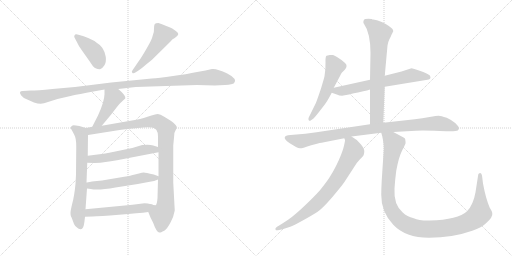
t = 0.00 s
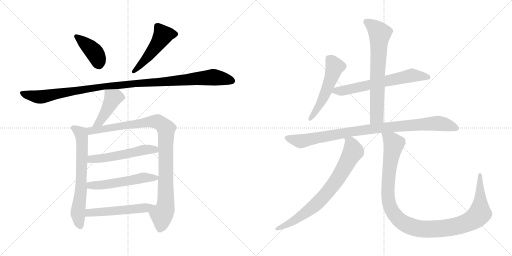
t = 2.44 s
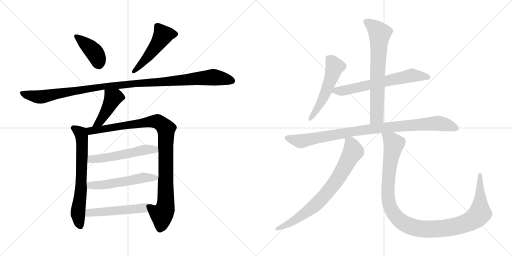
t = 4.88 s
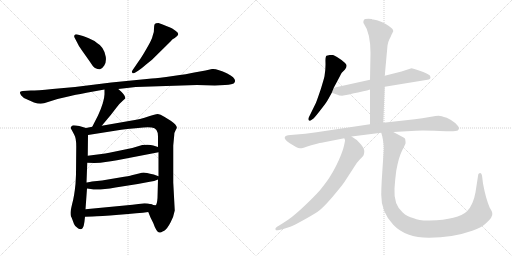
t = 7.32 s
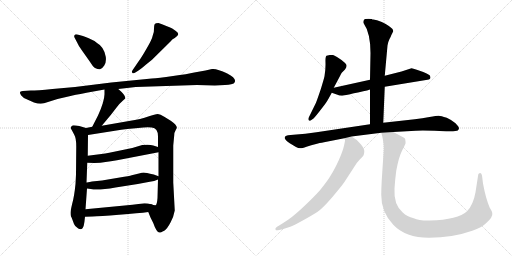
t = 9.75 s
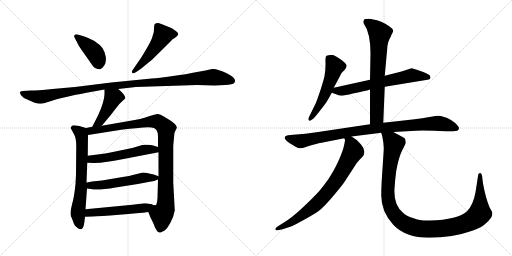
t = 12.19 s

The animated SVG that drew these frames (rendered in a browser with its animation timeline set to each time). Animation: 15 CSS @keyframes rules; one cycle of 12.19 s.

<svg version="1.1" viewBox="0 0 2048 1024" xmlns="http://www.w3.org/2000/svg">
  <g stroke="lightgray" stroke-dasharray="1,1" stroke-width="1" transform="scale(4, 4)">
    <line x1="0" y1="0" x2="256" y2="256"></line>
    <line x1="256" y1="0" x2="0" y2="256"></line>
    <line x1="128" y1="0" x2="128" y2="256"></line>
    <line x1="0" y1="128" x2="256" y2="128"></line>
    <line x1="256" y1="0" x2="512" y2="256"></line>
    <line x1="512" y1="0" x2="256" y2="256"></line>
    <line x1="384" y1="0" x2="384" y2="256"></line>
    <line x1="256" y1="128" x2="512" y2="128"></line>
  </g>
<g transform="scale(1, -1) translate(0, -850)">
   <style type="text/css">
    @keyframes keyframes0 {
      from {
       stroke: black;
       stroke-dashoffset: 407;
       stroke-width: 128;
       }
       57% {
       animation-timing-function: step-end;
       stroke: black;
       stroke-dashoffset: 0;
       stroke-width: 128;
       }
       to {
       stroke: black;
       stroke-width: 1024;
       }
       }
       #make-me-a-hanzi-animation-0 {
         animation: keyframes0 0.581217s both;
         animation-delay: 0.000000s;
         animation-timing-function: linear;
       }
    @keyframes keyframes1 {
      from {
       stroke: black;
       stroke-dashoffset: 497;
       stroke-width: 128;
       }
       62% {
       animation-timing-function: step-end;
       stroke: black;
       stroke-dashoffset: 0;
       stroke-width: 128;
       }
       to {
       stroke: black;
       stroke-width: 1024;
       }
       }
       #make-me-a-hanzi-animation-1 {
         animation: keyframes1 0.654460s both;
         animation-delay: 0.581217s;
         animation-timing-function: linear;
       }
    @keyframes keyframes2 {
      from {
       stroke: black;
       stroke-dashoffset: 1104;
       stroke-width: 128;
       }
       78% {
       animation-timing-function: step-end;
       stroke: black;
       stroke-dashoffset: 0;
       stroke-width: 128;
       }
       to {
       stroke: black;
       stroke-width: 1024;
       }
       }
       #make-me-a-hanzi-animation-2 {
         animation: keyframes2 1.148438s both;
         animation-delay: 1.235677s;
         animation-timing-function: linear;
       }
    @keyframes keyframes3 {
      from {
       stroke: black;
       stroke-dashoffset: 433;
       stroke-width: 128;
       }
       58% {
       animation-timing-function: step-end;
       stroke: black;
       stroke-dashoffset: 0;
       stroke-width: 128;
       }
       to {
       stroke: black;
       stroke-width: 1024;
       }
       }
       #make-me-a-hanzi-animation-3 {
         animation: keyframes3 0.602376s both;
         animation-delay: 2.384115s;
         animation-timing-function: linear;
       }
    @keyframes keyframes4 {
      from {
       stroke: black;
       stroke-dashoffset: 664;
       stroke-width: 128;
       }
       68% {
       animation-timing-function: step-end;
       stroke: black;
       stroke-dashoffset: 0;
       stroke-width: 128;
       }
       to {
       stroke: black;
       stroke-width: 1024;
       }
       }
       #make-me-a-hanzi-animation-4 {
         animation: keyframes4 0.790365s both;
         animation-delay: 2.986491s;
         animation-timing-function: linear;
       }
    @keyframes keyframes5 {
      from {
       stroke: black;
       stroke-dashoffset: 987;
       stroke-width: 128;
       }
       76% {
       animation-timing-function: step-end;
       stroke: black;
       stroke-dashoffset: 0;
       stroke-width: 128;
       }
       to {
       stroke: black;
       stroke-width: 1024;
       }
       }
       #make-me-a-hanzi-animation-5 {
         animation: keyframes5 1.053223s both;
         animation-delay: 3.776856s;
         animation-timing-function: linear;
       }
    @keyframes keyframes6 {
      from {
       stroke: black;
       stroke-dashoffset: 534;
       stroke-width: 128;
       }
       63% {
       animation-timing-function: step-end;
       stroke: black;
       stroke-dashoffset: 0;
       stroke-width: 128;
       }
       to {
       stroke: black;
       stroke-width: 1024;
       }
       }
       #make-me-a-hanzi-animation-6 {
         animation: keyframes6 0.684570s both;
         animation-delay: 4.830079s;
         animation-timing-function: linear;
       }
    @keyframes keyframes7 {
      from {
       stroke: black;
       stroke-dashoffset: 537;
       stroke-width: 128;
       }
       64% {
       animation-timing-function: step-end;
       stroke: black;
       stroke-dashoffset: 0;
       stroke-width: 128;
       }
       to {
       stroke: black;
       stroke-width: 1024;
       }
       }
       #make-me-a-hanzi-animation-7 {
         animation: keyframes7 0.687012s both;
         animation-delay: 5.514649s;
         animation-timing-function: linear;
       }
    @keyframes keyframes8 {
      from {
       stroke: black;
       stroke-dashoffset: 512;
       stroke-width: 128;
       }
       63% {
       animation-timing-function: step-end;
       stroke: black;
       stroke-dashoffset: 0;
       stroke-width: 128;
       }
       to {
       stroke: black;
       stroke-width: 1024;
       }
       }
       #make-me-a-hanzi-animation-8 {
         animation: keyframes8 0.666667s both;
         animation-delay: 6.201661s;
         animation-timing-function: linear;
       }
    @keyframes keyframes9 {
      from {
       stroke: black;
       stroke-dashoffset: 531;
       stroke-width: 128;
       }
       63% {
       animation-timing-function: step-end;
       stroke: black;
       stroke-dashoffset: 0;
       stroke-width: 128;
       }
       to {
       stroke: black;
       stroke-width: 1024;
       }
       }
       #make-me-a-hanzi-animation-9 {
         animation: keyframes9 0.682129s both;
         animation-delay: 6.868328s;
         animation-timing-function: linear;
       }
    @keyframes keyframes10 {
      from {
       stroke: black;
       stroke-dashoffset: 641;
       stroke-width: 128;
       }
       68% {
       animation-timing-function: step-end;
       stroke: black;
       stroke-dashoffset: 0;
       stroke-width: 128;
       }
       to {
       stroke: black;
       stroke-width: 1024;
       }
       }
       #make-me-a-hanzi-animation-10 {
         animation: keyframes10 0.771647s both;
         animation-delay: 7.550457s;
         animation-timing-function: linear;
       }
    @keyframes keyframes11 {
      from {
       stroke: black;
       stroke-dashoffset: 693;
       stroke-width: 128;
       }
       69% {
       animation-timing-function: step-end;
       stroke: black;
       stroke-dashoffset: 0;
       stroke-width: 128;
       }
       to {
       stroke: black;
       stroke-width: 1024;
       }
       }
       #make-me-a-hanzi-animation-11 {
         animation: keyframes11 0.813965s both;
         animation-delay: 8.322104s;
         animation-timing-function: linear;
       }
    @keyframes keyframes12 {
      from {
       stroke: black;
       stroke-dashoffset: 940;
       stroke-width: 128;
       }
       75% {
       animation-timing-function: step-end;
       stroke: black;
       stroke-dashoffset: 0;
       stroke-width: 128;
       }
       to {
       stroke: black;
       stroke-width: 1024;
       }
       }
       #make-me-a-hanzi-animation-12 {
         animation: keyframes12 1.014974s both;
         animation-delay: 9.136069s;
         animation-timing-function: linear;
       }
    @keyframes keyframes13 {
      from {
       stroke: black;
       stroke-dashoffset: 762;
       stroke-width: 128;
       }
       71% {
       animation-timing-function: step-end;
       stroke: black;
       stroke-dashoffset: 0;
       stroke-width: 128;
       }
       to {
       stroke: black;
       stroke-width: 1024;
       }
       }
       #make-me-a-hanzi-animation-13 {
         animation: keyframes13 0.870117s both;
         animation-delay: 10.151043s;
         animation-timing-function: linear;
       }
    @keyframes keyframes14 {
      from {
       stroke: black;
       stroke-dashoffset: 1132;
       stroke-width: 128;
       }
       79% {
       animation-timing-function: step-end;
       stroke: black;
       stroke-dashoffset: 0;
       stroke-width: 128;
       }
       to {
       stroke: black;
       stroke-width: 1024;
       }
       }
       #make-me-a-hanzi-animation-14 {
         animation: keyframes14 1.171224s both;
         animation-delay: 11.021160s;
         animation-timing-function: linear;
       }
</style>
<path d="M 298.0 700.0 L 308.0 681.0 Q 314.0 666.0 330.0 645.0 L 359.0 604.0 Q 373.0 582.0 380.0 578.0 Q 393.0 572.0 400.0 573.0 Q 408.0 574.0 417.0 588.0 Q 426.0 602.0 423.0 623.0 Q 416.0 663.0 388.0 678.0 Q 377.0 688.0 355.0 697.0 Q 333.0 706.0 328.0 707.0 L 310.0 712.0 Q 300.0 714.0 299.0 710.0 Q 295.0 706.0 298.0 700.0 Z" fill="lightgray"></path> 
<path d="M 543.0 561.0 L 554.0 568.0 Q 564.0 574.0 582.0 590.0 L 608.0 611.0 L 682.0 684.0 Q 690.0 695.0 699.0 698.0 Q 713.0 708.0 713.0 714.0 Q 713.0 719.0 702.0 727.0 L 689.0 736.0 Q 669.0 746.0 634.0 758.0 Q 622.0 758.0 619.0 754.0 Q 616.0 749.0 616.0 736.0 Q 617.0 723.0 611.0 708.0 Q 608.0 692.0 586.0 655.0 Q 564.0 617.0 556.0 607.0 L 530.0 569.0 Q 525.0 563.0 529.0 559.0 Q 533.0 554.0 543.0 561.0 Z" fill="lightgray"></path> 
<path d="M 543.0 502.0 L 788.0 510.0 L 859.0 508.0 L 900.0 510.0 Q 931.0 512.0 936.0 517.0 Q 952.0 534.0 909.0 556.0 Q 866.0 577.0 848.0 574.0 L 822.0 568.0 L 777.0 560.0 Q 751.0 554.0 692.0 546.0 Q 633.0 538.0 607.0 536.0 L 445.0 520.0 L 300.0 502.0 L 210.0 494.0 Q 148.0 488.0 123.0 488.0 L 91.0 486.0 Q 72.0 486.0 85.0 468.0 Q 90.0 460.0 109.0 452.0 L 136.0 440.0 Q 160.0 432.0 176.0 437.0 L 230.0 454.0 L 282.0 466.0 Q 293.0 469.0 346.0 479.0 L 418.0 492.0 L 473.0 494.0 L 543.0 502.0 Z" fill="lightgray"></path> 
<path d="M 418.0 492.0 L 418.0 473.0 Q 417.0 442.0 392.0 388.0 L 369.0 343.0 C 355.0 316.0 388.0 324.0 407.0 347.0 L 443.0 390.0 L 467.0 421.0 Q 479.0 437.0 492.0 448.0 L 501.0 456.0 Q 504.0 468.0 473.0 494.0 C 450.0 514.0 418.0 522.0 418.0 492.0 Z" fill="lightgray"></path> 
<path d="M 344.0 338.0 L 317.0 346.0 Q 289.0 351.0 288.0 347.0 Q 282.0 341.0 283.0 338.0 Q 284.0 335.0 287.0 330.0 L 297.0 311.0 Q 305.0 298.0 305.0 264.0 L 304.0 152.0 L 302.0 114.0 Q 297.0 64.0 289.0 36.0 Q 282.0 7.0 282.0 -2.0 Q 282.0 -12.0 284.0 -16.0 Q 287.0 -21.0 289.0 -27.0 L 296.0 -46.0 Q 298.0 -54.0 313.0 -64.0 Q 330.0 -73.0 335.0 -52.0 Q 338.0 -39.0 340.0 -17.0 L 342.0 13.0 L 348.0 96.0 L 346.0 120.0 L 349.0 199.0 L 351.0 227.0 L 352.0 310.0 C 352.0 336.0 352.0 336.0 344.0 338.0 Z" fill="lightgray"></path> 
<path d="M 369.0 343.0 L 344.0 338.0 C 315.0 332.0 322.0 305.0 352.0 310.0 L 485.0 331.0 Q 510.0 335.0 531.0 336.0 L 574.0 340.0 Q 592.0 342.0 607.0 340.0 Q 632.0 337.0 632.0 305.0 L 632.0 262.0 L 634.0 241.0 L 634.0 145.0 L 632.0 132.0 L 630.0 58.0 Q 628.0 30.0 622.0 29.0 Q 617.0 28.0 604.0 33.0 C 580.0 33.0 582.0 30.0 593.0 2.0 L 602.0 -20.0 L 613.0 -42.0 Q 626.0 -80.0 638.0 -80.0 Q 639.0 -82.0 657.0 -73.0 Q 669.0 -65.0 682.0 -40.0 Q 695.0 -16.0 699.0 8.0 L 693.0 120.0 L 693.0 268.0 L 697.0 310.0 Q 697.0 320.0 702.0 328.0 L 707.0 338.0 Q 710.0 348.0 683.0 367.0 L 657.0 383.0 Q 641.0 394.0 631.0 394.0 Q 621.0 394.0 593.0 384.0 Q 566.0 374.0 516.0 366.0 L 407.0 347.0 L 369.0 343.0 Z" fill="lightgray"></path> 
<path d="M 349.0 199.0 L 378.0 198.0 Q 403.0 198.0 422.0 202.0 Q 442.0 204.0 468.0 209.0 L 634.0 241.0 C 663.0 247.0 661.0 253.0 632.0 262.0 L 613.0 268.0 Q 599.0 273.0 569.0 270.0 L 529.0 258.0 L 437.0 239.0 Q 424.0 236.0 398.0 233.0 L 351.0 227.0 C 321.0 223.0 319.0 200.0 349.0 199.0 Z" fill="lightgray"></path> 
<path d="M 348.0 96.0 L 363.0 94.0 Q 390.0 87.0 462.0 100.0 L 551.0 114.0 L 599.0 123.0 Q 617.0 125.0 632.0 132.0 C 650.0 139.0 650.0 139.0 634.0 145.0 L 615.0 152.0 Q 582.0 160.0 575.0 160.0 Q 568.0 160.0 556.0 156.0 L 527.0 149.0 Q 518.0 146.0 479.0 140.0 L 408.0 128.0 L 368.0 124.0 Q 348.0 120.0 346.0 120.0 C 316.0 115.0 318.0 100.0 348.0 96.0 Z" fill="lightgray"></path> 
<path d="M 340.0 -17.0 L 370.0 -16.0 Q 398.0 -15.0 476.0 -9.0 Q 555.0 -3.0 593.0 2.0 C 623.0 6.0 633.0 26.0 604.0 33.0 Q 591.0 37.0 578.0 37.0 L 530.0 31.0 L 342.0 13.0 C 312.0 10.0 310.0 -18.0 340.0 -17.0 Z" fill="lightgray"></path> 
<path d="M 1335.0 499.5 L 1359.0 544.5 Q 1365.0 557.5 1367.0 559.5 L 1380.0 572.5 Q 1392.0 587.5 1381.0 597.5 Q 1377.0 602.5 1357.0 616.5 Q 1337.0 629.5 1331.0 630.5 L 1319.0 630.5 L 1306.0 627.5 Q 1301.0 623.5 1302.0 600.5 Q 1303.0 576.5 1298.0 545.5 Q 1297.0 539.5 1284.0 496.5 Q 1265.0 440.5 1263.0 437.5 L 1235.0 380.5 Q 1232.0 373.5 1235.0 369.5 Q 1238.0 364.5 1244.0 369.5 L 1254.0 376.5 Q 1263.0 385.5 1286.0 415.5 Q 1309.0 444.5 1312.0 452.5 Q 1316.0 458.5 1327.0 479.5 L 1335.0 499.5 Z" fill="lightgray"></path> 
<path d="M 1646.0 577.5 L 1606.0 564.5 L 1539.0 547.5 L 1480.0 531.5 L 1335.0 499.5 C 1306.0 493.5 1299.0 489.5 1327.0 479.5 L 1350.0 471.5 Q 1356.0 467.5 1368.0 467.5 L 1396.0 472.5 Q 1417.0 479.5 1432.0 480.5 Q 1480.0 491.5 1480.0 492.5 L 1539.0 503.5 L 1710.0 531.5 Q 1722.0 532.5 1722.0 541.5 Q 1722.0 549.5 1712.0 553.5 Q 1706.0 557.5 1693.0 562.5 L 1667.0 571.5 Q 1651.0 577.5 1646.0 577.5 Z" fill="lightgray"></path> 
<path d="M 1539.0 547.5 L 1550.0 668.5 Q 1554.0 687.5 1558.0 694.5 Q 1562.0 700.5 1566.0 711.5 L 1573.0 725.5 Q 1573.0 730.5 1569.0 735.5 Q 1549.0 755.5 1508.0 769.5 L 1493.0 772.5 Q 1489.0 772.5 1487.0 774.5 L 1485.0 774.5 Q 1458.0 776.5 1455.0 769.5 Q 1452.0 761.5 1454.0 758.5 Q 1482.0 718.5 1482.0 638.5 L 1480.0 531.5 L 1480.0 492.5 L 1480.0 353.5 C 1480.0 323.5 1532.0 329.5 1533.0 359.5 L 1539.0 503.5 L 1539.0 547.5 Z" fill="lightgray"></path> 
<path d="M 1480.0 353.5 L 1266.0 321.5 Q 1223.0 315.5 1174.0 311.5 L 1152.0 309.5 Q 1140.0 307.5 1139.0 301.5 Q 1137.0 295.5 1145.0 288.5 Q 1152.0 281.5 1159.0 277.5 L 1184.0 262.5 Q 1195.0 256.5 1202.0 257.5 Q 1208.0 257.5 1226.0 263.5 Q 1243.0 269.5 1268.0 275.5 Q 1292.0 281.5 1296.0 281.5 L 1377.0 297.5 L 1406.0 304.5 L 1525.0 319.5 L 1573.0 322.5 L 1663.0 327.5 Q 1690.0 329.5 1758.0 326.5 L 1785.0 325.5 Q 1826.0 324.5 1831.0 328.5 Q 1835.0 331.5 1836.0 337.5 Q 1836.0 343.5 1822.0 357.5 Q 1807.0 370.5 1787.0 379.5 Q 1763.0 387.5 1755.0 387.5 Q 1746.0 387.5 1718.0 382.5 Q 1690.0 376.5 1659.0 373.5 L 1533.0 359.5 L 1480.0 353.5 Z" fill="lightgray"></path> 
<path d="M 1377.0 297.5 L 1380.0 290.5 Q 1381.0 289.5 1376.0 267.5 Q 1371.0 245.5 1355.0 209.5 Q 1338.0 172.5 1325.0 152.5 Q 1313.0 130.5 1279.0 88.5 Q 1252.0 58.5 1210.0 19.5 Q 1168.0 -20.5 1131.0 -42.5 L 1115.0 -52.5 Q 1099.0 -60.5 1102.0 -67.5 Q 1103.0 -72.5 1112.0 -70.5 L 1130.0 -66.5 L 1161.0 -56.5 Q 1173.0 -52.5 1211.0 -31.5 Q 1249.0 -10.5 1269.0 2.5 Q 1289.0 15.5 1328.0 60.5 Q 1366.0 105.5 1377.0 121.5 L 1416.0 181.5 Q 1426.0 199.5 1440.0 213.5 Q 1454.0 226.5 1455.0 231.5 Q 1463.0 250.5 1444.0 272.5 Q 1429.0 292.5 1406.0 304.5 C 1380.0 320.5 1373.0 324.5 1377.0 297.5 Z" fill="lightgray"></path> 
<path d="M 1525.0 319.5 L 1529.0 305.5 Q 1536.0 272.5 1535.0 251.5 L 1527.0 130.5 Q 1525.0 94.5 1525.0 71.5 Q 1524.0 3.5 1573.0 -48.5 Q 1622.0 -100.5 1716.0 -100.5 Q 1810.0 -100.5 1889.0 -72.5 Q 1928.0 -58.5 1944.0 -42.5 Q 1973.0 -17.5 1969.0 -0.5 Q 1968.0 5.5 1959.0 19.5 Q 1943.0 56.5 1932.0 116.5 L 1928.0 148.5 Q 1926.0 157.5 1921.0 158.5 Q 1914.0 158.5 1913.0 152.5 L 1902.0 81.5 Q 1893.0 30.5 1868.0 5.5 Q 1833.0 -28.5 1719.0 -31.5 Q 1676.0 -32.5 1655.0 -22.5 Q 1628.0 -16.5 1611.0 0.5 Q 1574.0 31.5 1578.0 95.5 Q 1580.0 130.5 1585.0 167.5 Q 1595.0 222.5 1608.0 247.5 Q 1621.0 272.5 1622.0 276.5 Q 1623.0 280.5 1621.0 292.5 Q 1622.0 297.5 1605.0 305.5 L 1573.0 322.5 C 1547.0 336.5 1518.0 348.5 1525.0 319.5 Z" fill="lightgray"></path> 
      <clipPath id="make-me-a-hanzi-clip-0">
      <path d="M 298.0 700.0 L 308.0 681.0 Q 314.0 666.0 330.0 645.0 L 359.0 604.0 Q 373.0 582.0 380.0 578.0 Q 393.0 572.0 400.0 573.0 Q 408.0 574.0 417.0 588.0 Q 426.0 602.0 423.0 623.0 Q 416.0 663.0 388.0 678.0 Q 377.0 688.0 355.0 697.0 Q 333.0 706.0 328.0 707.0 L 310.0 712.0 Q 300.0 714.0 299.0 710.0 Q 295.0 706.0 298.0 700.0 Z" fill="lightgray"></path>
      </clipPath>
      <path clip-path="url(#make-me-a-hanzi-clip-0)" d="M 306.0 704.0 L 377.0 642.0 L 397.0 589.0 " fill="none" id="make-me-a-hanzi-animation-0" stroke-dasharray="279 558" stroke-linecap="round"></path>

      <clipPath id="make-me-a-hanzi-clip-1">
      <path d="M 543.0 561.0 L 554.0 568.0 Q 564.0 574.0 582.0 590.0 L 608.0 611.0 L 682.0 684.0 Q 690.0 695.0 699.0 698.0 Q 713.0 708.0 713.0 714.0 Q 713.0 719.0 702.0 727.0 L 689.0 736.0 Q 669.0 746.0 634.0 758.0 Q 622.0 758.0 619.0 754.0 Q 616.0 749.0 616.0 736.0 Q 617.0 723.0 611.0 708.0 Q 608.0 692.0 586.0 655.0 Q 564.0 617.0 556.0 607.0 L 530.0 569.0 Q 525.0 563.0 529.0 559.0 Q 533.0 554.0 543.0 561.0 Z" fill="lightgray"></path>
      </clipPath>
      <path clip-path="url(#make-me-a-hanzi-clip-1)" d="M 705.0 714.0 L 652.0 710.0 L 607.0 643.0 L 536.0 563.0 " fill="none" id="make-me-a-hanzi-animation-1" stroke-dasharray="369 738" stroke-linecap="round"></path>

      <clipPath id="make-me-a-hanzi-clip-2">
      <path d="M 543.0 502.0 L 788.0 510.0 L 859.0 508.0 L 900.0 510.0 Q 931.0 512.0 936.0 517.0 Q 952.0 534.0 909.0 556.0 Q 866.0 577.0 848.0 574.0 L 822.0 568.0 L 777.0 560.0 Q 751.0 554.0 692.0 546.0 Q 633.0 538.0 607.0 536.0 L 445.0 520.0 L 300.0 502.0 L 210.0 494.0 Q 148.0 488.0 123.0 488.0 L 91.0 486.0 Q 72.0 486.0 85.0 468.0 Q 90.0 460.0 109.0 452.0 L 136.0 440.0 Q 160.0 432.0 176.0 437.0 L 230.0 454.0 L 282.0 466.0 Q 293.0 469.0 346.0 479.0 L 418.0 492.0 L 473.0 494.0 L 543.0 502.0 Z" fill="lightgray"></path>
      </clipPath>
      <path clip-path="url(#make-me-a-hanzi-clip-2)" d="M 88.0 477.0 L 160.0 462.0 L 323.0 491.0 L 542.0 517.0 L 849.0 541.0 L 928.0 527.0 " fill="none" id="make-me-a-hanzi-animation-2" stroke-dasharray="976 1952" stroke-linecap="round"></path>

      <clipPath id="make-me-a-hanzi-clip-3">
      <path d="M 418.0 492.0 L 418.0 473.0 Q 417.0 442.0 392.0 388.0 L 369.0 343.0 C 355.0 316.0 388.0 324.0 407.0 347.0 L 443.0 390.0 L 467.0 421.0 Q 479.0 437.0 492.0 448.0 L 501.0 456.0 Q 504.0 468.0 473.0 494.0 C 450.0 514.0 418.0 522.0 418.0 492.0 Z" fill="lightgray"></path>
      </clipPath>
      <path clip-path="url(#make-me-a-hanzi-clip-3)" d="M 425.0 487.0 L 452.0 458.0 L 399.0 363.0 L 375.0 347.0 " fill="none" id="make-me-a-hanzi-animation-3" stroke-dasharray="305 610" stroke-linecap="round"></path>

      <clipPath id="make-me-a-hanzi-clip-4">
      <path d="M 344.0 338.0 L 317.0 346.0 Q 289.0 351.0 288.0 347.0 Q 282.0 341.0 283.0 338.0 Q 284.0 335.0 287.0 330.0 L 297.0 311.0 Q 305.0 298.0 305.0 264.0 L 304.0 152.0 L 302.0 114.0 Q 297.0 64.0 289.0 36.0 Q 282.0 7.0 282.0 -2.0 Q 282.0 -12.0 284.0 -16.0 Q 287.0 -21.0 289.0 -27.0 L 296.0 -46.0 Q 298.0 -54.0 313.0 -64.0 Q 330.0 -73.0 335.0 -52.0 Q 338.0 -39.0 340.0 -17.0 L 342.0 13.0 L 348.0 96.0 L 346.0 120.0 L 349.0 199.0 L 351.0 227.0 L 352.0 310.0 C 352.0 336.0 352.0 336.0 344.0 338.0 Z" fill="lightgray"></path>
      </clipPath>
      <path clip-path="url(#make-me-a-hanzi-clip-4)" d="M 293.0 338.0 L 323.0 315.0 L 328.0 290.0 L 324.0 91.0 L 312.0 -5.0 L 321.0 -53.0 " fill="none" id="make-me-a-hanzi-animation-4" stroke-dasharray="536 1072" stroke-linecap="round"></path>

      <clipPath id="make-me-a-hanzi-clip-5">
      <path d="M 369.0 343.0 L 344.0 338.0 C 315.0 332.0 322.0 305.0 352.0 310.0 L 485.0 331.0 Q 510.0 335.0 531.0 336.0 L 574.0 340.0 Q 592.0 342.0 607.0 340.0 Q 632.0 337.0 632.0 305.0 L 632.0 262.0 L 634.0 241.0 L 634.0 145.0 L 632.0 132.0 L 630.0 58.0 Q 628.0 30.0 622.0 29.0 Q 617.0 28.0 604.0 33.0 C 580.0 33.0 582.0 30.0 593.0 2.0 L 602.0 -20.0 L 613.0 -42.0 Q 626.0 -80.0 638.0 -80.0 Q 639.0 -82.0 657.0 -73.0 Q 669.0 -65.0 682.0 -40.0 Q 695.0 -16.0 699.0 8.0 L 693.0 120.0 L 693.0 268.0 L 697.0 310.0 Q 697.0 320.0 702.0 328.0 L 707.0 338.0 Q 710.0 348.0 683.0 367.0 L 657.0 383.0 Q 641.0 394.0 631.0 394.0 Q 621.0 394.0 593.0 384.0 Q 566.0 374.0 516.0 366.0 L 407.0 347.0 L 369.0 343.0 Z" fill="lightgray"></path>
      </clipPath>
      <path clip-path="url(#make-me-a-hanzi-clip-5)" d="M 352.0 333.0 L 372.0 327.0 L 609.0 365.0 L 635.0 362.0 L 659.0 342.0 L 665.0 306.0 L 664.0 55.0 L 639.0 -68.0 " fill="none" id="make-me-a-hanzi-animation-5" stroke-dasharray="859 1718" stroke-linecap="round"></path>

      <clipPath id="make-me-a-hanzi-clip-6">
      <path d="M 349.0 199.0 L 378.0 198.0 Q 403.0 198.0 422.0 202.0 Q 442.0 204.0 468.0 209.0 L 634.0 241.0 C 663.0 247.0 661.0 253.0 632.0 262.0 L 613.0 268.0 Q 599.0 273.0 569.0 270.0 L 529.0 258.0 L 437.0 239.0 Q 424.0 236.0 398.0 233.0 L 351.0 227.0 C 321.0 223.0 319.0 200.0 349.0 199.0 Z" fill="lightgray"></path>
      </clipPath>
      <path clip-path="url(#make-me-a-hanzi-clip-6)" d="M 356.0 206.0 L 365.0 214.0 L 441.0 221.0 L 568.0 249.0 L 613.0 253.0 L 625.0 245.0 " fill="none" id="make-me-a-hanzi-animation-6" stroke-dasharray="406 812" stroke-linecap="round"></path>

      <clipPath id="make-me-a-hanzi-clip-7">
      <path d="M 348.0 96.0 L 363.0 94.0 Q 390.0 87.0 462.0 100.0 L 551.0 114.0 L 599.0 123.0 Q 617.0 125.0 632.0 132.0 C 650.0 139.0 650.0 139.0 634.0 145.0 L 615.0 152.0 Q 582.0 160.0 575.0 160.0 Q 568.0 160.0 556.0 156.0 L 527.0 149.0 Q 518.0 146.0 479.0 140.0 L 408.0 128.0 L 368.0 124.0 Q 348.0 120.0 346.0 120.0 C 316.0 115.0 318.0 100.0 348.0 96.0 Z" fill="lightgray"></path>
      </clipPath>
      <path clip-path="url(#make-me-a-hanzi-clip-7)" d="M 350.0 114.0 L 370.0 108.0 L 415.0 110.0 L 573.0 139.0 L 627.0 139.0 " fill="none" id="make-me-a-hanzi-animation-7" stroke-dasharray="409 818" stroke-linecap="round"></path>

      <clipPath id="make-me-a-hanzi-clip-8">
      <path d="M 340.0 -17.0 L 370.0 -16.0 Q 398.0 -15.0 476.0 -9.0 Q 555.0 -3.0 593.0 2.0 C 623.0 6.0 633.0 26.0 604.0 33.0 Q 591.0 37.0 578.0 37.0 L 530.0 31.0 L 342.0 13.0 C 312.0 10.0 310.0 -18.0 340.0 -17.0 Z" fill="lightgray"></path>
      </clipPath>
      <path clip-path="url(#make-me-a-hanzi-clip-8)" d="M 347.0 -10.0 L 357.0 -1.0 L 574.0 18.0 L 596.0 30.0 " fill="none" id="make-me-a-hanzi-animation-8" stroke-dasharray="384 768" stroke-linecap="round"></path>

      <clipPath id="make-me-a-hanzi-clip-9">
      <path d="M 1335.0 499.5 L 1359.0 544.5 Q 1365.0 557.5 1367.0 559.5 L 1380.0 572.5 Q 1392.0 587.5 1381.0 597.5 Q 1377.0 602.5 1357.0 616.5 Q 1337.0 629.5 1331.0 630.5 L 1319.0 630.5 L 1306.0 627.5 Q 1301.0 623.5 1302.0 600.5 Q 1303.0 576.5 1298.0 545.5 Q 1297.0 539.5 1284.0 496.5 Q 1265.0 440.5 1263.0 437.5 L 1235.0 380.5 Q 1232.0 373.5 1235.0 369.5 Q 1238.0 364.5 1244.0 369.5 L 1254.0 376.5 Q 1263.0 385.5 1286.0 415.5 Q 1309.0 444.5 1312.0 452.5 Q 1316.0 458.5 1327.0 479.5 L 1335.0 499.5 Z" fill="lightgray"></path>
      </clipPath>
      <path clip-path="url(#make-me-a-hanzi-clip-9)" d="M 1315.0 618.5 L 1339.0 583.5 L 1330.0 552.5 L 1281.0 432.5 L 1240.0 375.5 " fill="none" id="make-me-a-hanzi-animation-9" stroke-dasharray="403 806" stroke-linecap="round"></path>

      <clipPath id="make-me-a-hanzi-clip-10">
      <path d="M 1646.0 577.5 L 1606.0 564.5 L 1539.0 547.5 L 1480.0 531.5 L 1335.0 499.5 C 1306.0 493.5 1299.0 489.5 1327.0 479.5 L 1350.0 471.5 Q 1356.0 467.5 1368.0 467.5 L 1396.0 472.5 Q 1417.0 479.5 1432.0 480.5 Q 1480.0 491.5 1480.0 492.5 L 1539.0 503.5 L 1710.0 531.5 Q 1722.0 532.5 1722.0 541.5 Q 1722.0 549.5 1712.0 553.5 Q 1706.0 557.5 1693.0 562.5 L 1667.0 571.5 Q 1651.0 577.5 1646.0 577.5 Z" fill="lightgray"></path>
      </clipPath>
      <path clip-path="url(#make-me-a-hanzi-clip-10)" d="M 1334.0 482.5 L 1438.0 500.5 L 1647.0 549.5 L 1711.0 542.5 " fill="none" id="make-me-a-hanzi-animation-10" stroke-dasharray="513 1026" stroke-linecap="round"></path>

      <clipPath id="make-me-a-hanzi-clip-11">
      <path d="M 1539.0 547.5 L 1550.0 668.5 Q 1554.0 687.5 1558.0 694.5 Q 1562.0 700.5 1566.0 711.5 L 1573.0 725.5 Q 1573.0 730.5 1569.0 735.5 Q 1549.0 755.5 1508.0 769.5 L 1493.0 772.5 Q 1489.0 772.5 1487.0 774.5 L 1485.0 774.5 Q 1458.0 776.5 1455.0 769.5 Q 1452.0 761.5 1454.0 758.5 Q 1482.0 718.5 1482.0 638.5 L 1480.0 531.5 L 1480.0 492.5 L 1480.0 353.5 C 1480.0 323.5 1532.0 329.5 1533.0 359.5 L 1539.0 503.5 L 1539.0 547.5 Z" fill="lightgray"></path>
      </clipPath>
      <path clip-path="url(#make-me-a-hanzi-clip-11)" d="M 1464.0 763.5 L 1495.0 743.5 L 1519.0 716.5 L 1507.0 383.5 L 1486.0 361.5 " fill="none" id="make-me-a-hanzi-animation-11" stroke-dasharray="565 1130" stroke-linecap="round"></path>

      <clipPath id="make-me-a-hanzi-clip-12">
      <path d="M 1480.0 353.5 L 1266.0 321.5 Q 1223.0 315.5 1174.0 311.5 L 1152.0 309.5 Q 1140.0 307.5 1139.0 301.5 Q 1137.0 295.5 1145.0 288.5 Q 1152.0 281.5 1159.0 277.5 L 1184.0 262.5 Q 1195.0 256.5 1202.0 257.5 Q 1208.0 257.5 1226.0 263.5 Q 1243.0 269.5 1268.0 275.5 Q 1292.0 281.5 1296.0 281.5 L 1377.0 297.5 L 1406.0 304.5 L 1525.0 319.5 L 1573.0 322.5 L 1663.0 327.5 Q 1690.0 329.5 1758.0 326.5 L 1785.0 325.5 Q 1826.0 324.5 1831.0 328.5 Q 1835.0 331.5 1836.0 337.5 Q 1836.0 343.5 1822.0 357.5 Q 1807.0 370.5 1787.0 379.5 Q 1763.0 387.5 1755.0 387.5 Q 1746.0 387.5 1718.0 382.5 Q 1690.0 376.5 1659.0 373.5 L 1533.0 359.5 L 1480.0 353.5 Z" fill="lightgray"></path>
      </clipPath>
      <path clip-path="url(#make-me-a-hanzi-clip-12)" d="M 1150.0 298.5 L 1211.0 286.5 L 1445.0 329.5 L 1716.0 355.5 L 1760.0 356.5 L 1825.0 337.5 " fill="none" id="make-me-a-hanzi-animation-12" stroke-dasharray="812 1624" stroke-linecap="round"></path>

      <clipPath id="make-me-a-hanzi-clip-13">
      <path d="M 1377.0 297.5 L 1380.0 290.5 Q 1381.0 289.5 1376.0 267.5 Q 1371.0 245.5 1355.0 209.5 Q 1338.0 172.5 1325.0 152.5 Q 1313.0 130.5 1279.0 88.5 Q 1252.0 58.5 1210.0 19.5 Q 1168.0 -20.5 1131.0 -42.5 L 1115.0 -52.5 Q 1099.0 -60.5 1102.0 -67.5 Q 1103.0 -72.5 1112.0 -70.5 L 1130.0 -66.5 L 1161.0 -56.5 Q 1173.0 -52.5 1211.0 -31.5 Q 1249.0 -10.5 1269.0 2.5 Q 1289.0 15.5 1328.0 60.5 Q 1366.0 105.5 1377.0 121.5 L 1416.0 181.5 Q 1426.0 199.5 1440.0 213.5 Q 1454.0 226.5 1455.0 231.5 Q 1463.0 250.5 1444.0 272.5 Q 1429.0 292.5 1406.0 304.5 C 1380.0 320.5 1373.0 324.5 1377.0 297.5 Z" fill="lightgray"></path>
      </clipPath>
      <path clip-path="url(#make-me-a-hanzi-clip-13)" d="M 1385.0 296.5 L 1402.0 280.5 L 1413.0 244.5 L 1337.0 115.5 L 1251.0 21.5 L 1179.0 -30.5 L 1108.0 -65.5 " fill="none" id="make-me-a-hanzi-animation-13" stroke-dasharray="634 1268" stroke-linecap="round"></path>

      <clipPath id="make-me-a-hanzi-clip-14">
      <path d="M 1525.0 319.5 L 1529.0 305.5 Q 1536.0 272.5 1535.0 251.5 L 1527.0 130.5 Q 1525.0 94.5 1525.0 71.5 Q 1524.0 3.5 1573.0 -48.5 Q 1622.0 -100.5 1716.0 -100.5 Q 1810.0 -100.5 1889.0 -72.5 Q 1928.0 -58.5 1944.0 -42.5 Q 1973.0 -17.5 1969.0 -0.5 Q 1968.0 5.5 1959.0 19.5 Q 1943.0 56.5 1932.0 116.5 L 1928.0 148.5 Q 1926.0 157.5 1921.0 158.5 Q 1914.0 158.5 1913.0 152.5 L 1902.0 81.5 Q 1893.0 30.5 1868.0 5.5 Q 1833.0 -28.5 1719.0 -31.5 Q 1676.0 -32.5 1655.0 -22.5 Q 1628.0 -16.5 1611.0 0.5 Q 1574.0 31.5 1578.0 95.5 Q 1580.0 130.5 1585.0 167.5 Q 1595.0 222.5 1608.0 247.5 Q 1621.0 272.5 1622.0 276.5 Q 1623.0 280.5 1621.0 292.5 Q 1622.0 297.5 1605.0 305.5 L 1573.0 322.5 C 1547.0 336.5 1518.0 348.5 1525.0 319.5 Z" fill="lightgray"></path>
      </clipPath>
      <path clip-path="url(#make-me-a-hanzi-clip-14)" d="M 1531.0 313.5 L 1557.0 296.5 L 1575.0 272.5 L 1554.0 133.5 L 1555.0 40.5 L 1562.0 17.5 L 1582.0 -13.5 L 1628.0 -49.5 L 1677.0 -63.5 L 1740.0 -65.5 L 1815.0 -56.5 L 1884.0 -33.5 L 1919.0 -3.5 L 1921.0 150.5 " fill="none" id="make-me-a-hanzi-animation-14" stroke-dasharray="1004 2008" stroke-linecap="round"></path>

</g>
</svg>
